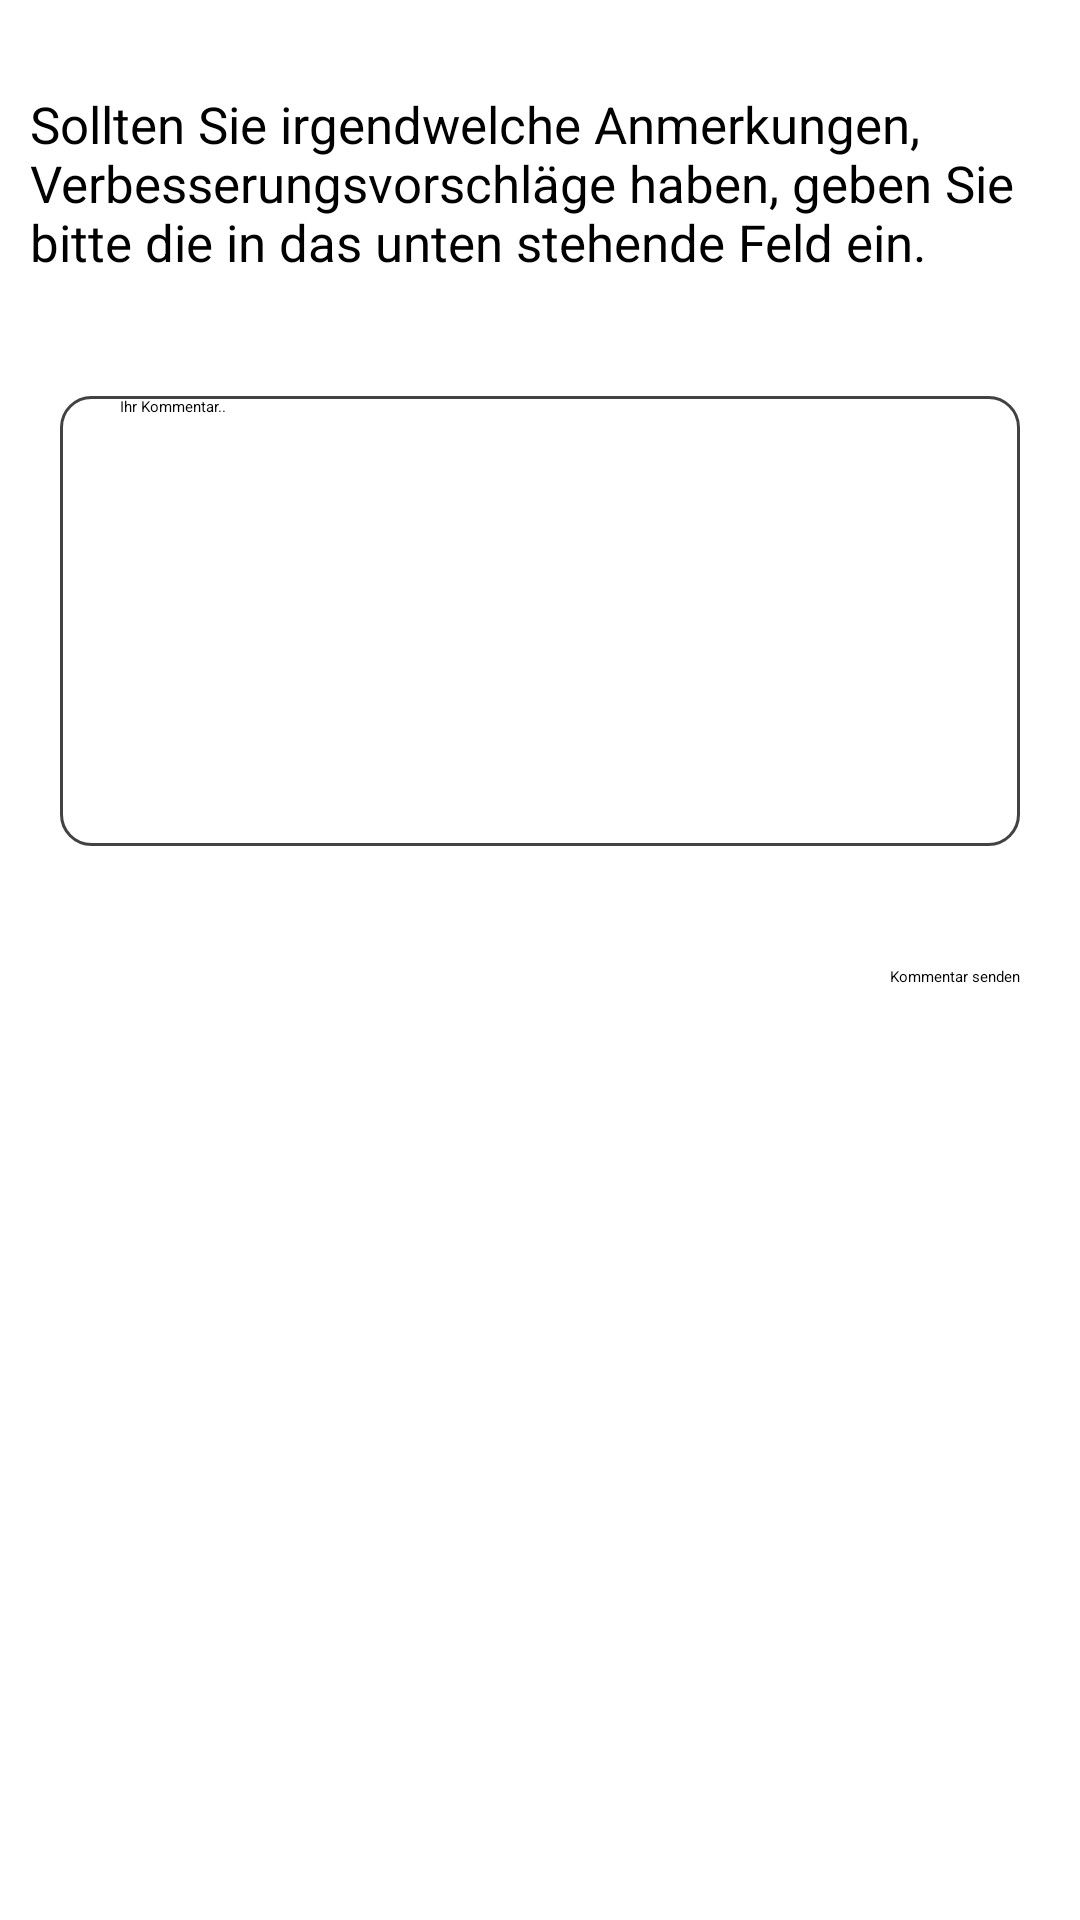

Write the Android layout XML for this screen, with the resource values it uses.
<!-- AndroidManifest.xml: application theme Theme.NguembaWörterbuch -->
<!-- res/layout/fragment_kommentare.xml -->
<?xml version="1.0" encoding="utf-8"?>
<layout xmlns:android="http://schemas.android.com/apk/res/android"
    xmlns:app="http://schemas.android.com/apk/res-auto"
    xmlns:tools="http://schemas.android.com/tools">

    <androidx.core.widget.NestedScrollView
        android:layout_width="match_parent"
        android:layout_height="wrap_content">

        <androidx.constraintlayout.widget.ConstraintLayout
            android:layout_width="match_parent"
            android:layout_height="match_parent"
            tools:context=".KommentareFragment">


            <TextView
                android:id="@+id/kommentarText"
                android:layout_width="wrap_content"
                android:layout_height="wrap_content"
                android:layout_marginTop="30dp"
                android:paddingLeft="10dp"
                android:paddingRight="10dp"
                android:text="@string/sollten_sie_irgendwelche_anmerkungen_verbesserungsvorschl_ge_haben_geben_sie_bitte_die_in_das_unten_stehende_feld_ein"
                android:textSize="17sp"
                app:layout_constraintEnd_toEndOf="parent"
                app:layout_constraintStart_toStartOf="parent"
                app:layout_constraintTop_toTopOf="parent" />

            <EditText
                android:id="@+id/editTextTextMultiLine"
                android:layout_width="match_parent"
                android:layout_height="wrap_content"
                android:layout_marginStart="20dp"
                android:layout_marginTop="40dp"
                android:layout_marginEnd="20dp"
                android:autofillHints="password"
                android:background="@drawable/kommentar"
                android:ems="10"
                android:gravity="start|top"
                android:hint="@string/ihr_kommentar"
                android:inputType="textMultiLine"
                android:minHeight="150dp"
                android:paddingLeft="20dp"
                android:paddingRight="20dp"
                app:layout_constraintEnd_toEndOf="parent"
                app:layout_constraintStart_toStartOf="parent"
                app:layout_constraintTop_toBottomOf="@+id/kommentarText" />

            <Button
                android:id="@+id/sendKommentarButton"
                android:layout_width="wrap_content"
                android:layout_height="wrap_content"
                android:layout_marginTop="40dp"
                android:layout_marginEnd="20dp"
                android:layout_marginBottom="359dp"
                android:text="@string/kommentar_senden"
                app:layout_constraintBottom_toBottomOf="parent"
                app:layout_constraintEnd_toEndOf="parent"
                app:layout_constraintTop_toBottomOf="@+id/editTextTextMultiLine" />


        </androidx.constraintlayout.widget.ConstraintLayout>
    </androidx.core.widget.NestedScrollView>
</layout>
<!-- resources referenced by this layout -->
<resources>
  <!-- drawable kommentar (drawable) -->
  <?xml version="1.0" encoding="utf-8"?>
  <selector xmlns:android="http://schemas.android.com/apk/res/android">
  
      <item android:state_enabled="true" android:state_focused="true">
          <shape android:shape="rectangle">
              <solid android:color="@android:color/white"/>
              <corners android:radius="10dp"/>
              <stroke android:color="@color/design_default_color_primary" android:width="1dp"/>
          </shape>
      </item>
  
      <item android:state_enabled="true" >
          <shape android:shape="rectangle">
              <solid android:color="@android:color/white"/>
              <corners android:radius="10dp"/>
              <stroke android:color="@color/cardview_dark_background" android:width="1dp"/>
          </shape>
      </item>
  
  </selector>
  <string name="ihr_kommentar">Ihr Kommentar..</string>
  <string name="kommentar_senden">Kommentar senden</string>
  <string name="sollten_sie_irgendwelche_anmerkungen_verbesserungsvorschl_ge_haben_geben_sie_bitte_die_in_das_unten_stehende_feld_ein">Sollten Sie irgendwelche Anmerkungen, Verbesserungsvorschläge haben, geben Sie bitte die in das unten stehende Feld ein.</string>
</resources>
